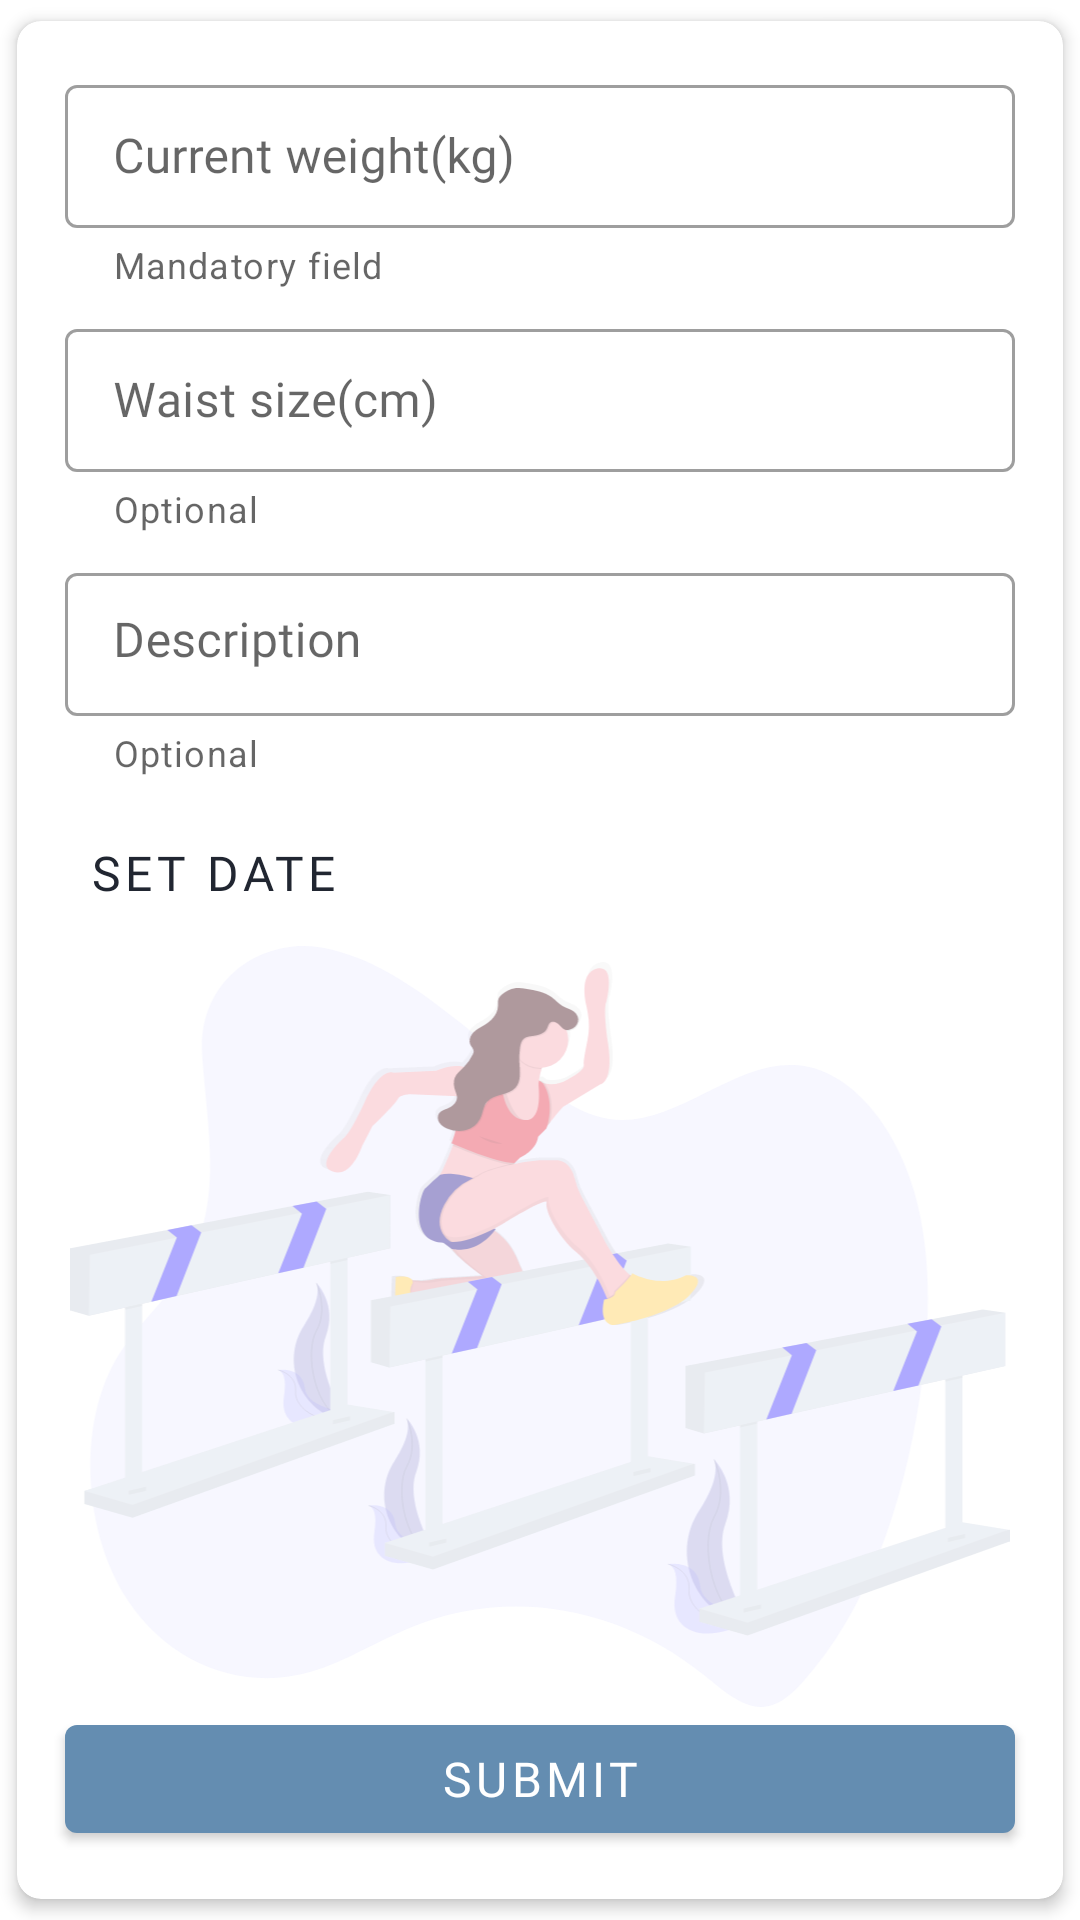

Reconstruct the res/layout file that produces this screen, plus the resources it refers to.
<!-- AndroidManifest.xml: application theme Theme.WeightLossTracker -->
<!-- res/layout/fragment_add_entry.xml -->
<?xml version="1.0" encoding="utf-8"?>
<RelativeLayout xmlns:android="http://schemas.android.com/apk/res/android"
    xmlns:app="http://schemas.android.com/apk/res-auto"
    xmlns:tools="http://schemas.android.com/tools"
    android:layout_width="match_parent"
    android:layout_height="match_parent">

    <com.google.android.material.card.MaterialCardView
        android:layout_width="match_parent"
        android:layout_height="match_parent"
        app:cardCornerRadius="8dp"
        app:cardElevation="3dp"
        app:cardUseCompatPadding="true">

        <RelativeLayout
            android:layout_width="match_parent"
            android:layout_height="match_parent">

            <LinearLayout
                android:id="@+id/dataLayout"
                android:layout_width="match_parent"
                android:layout_height="wrap_content"
                android:layout_marginHorizontal="@dimen/large_margin"
                android:layout_marginVertical="@dimen/large_margin"
                android:orientation="vertical">

                <com.google.android.material.textfield.TextInputLayout
                    android:id="@+id/newWeight"
                    style="@style/Widget.MaterialComponents.TextInputLayout.OutlinedBox.Dense"
                    android:layout_width="match_parent"
                    android:layout_height="wrap_content"
                    android:layout_marginBottom="@dimen/medium_margin"
                    android:hint="@string/goal_details_current_weight"
                    app:errorEnabled="true"
                    app:helperText="@string/mandatory_field">

                    <com.google.android.material.textfield.TextInputEditText
                        android:id="@+id/newWeightEditText"
                        android:layout_width="match_parent"
                        android:layout_height="match_parent"
                        android:fontFamily="@font/roboto_medium"
                        android:inputType="numberDecimal"
                        android:maxLength="@integer/weight_entry_max_length" />
                </com.google.android.material.textfield.TextInputLayout>

                <com.google.android.material.textfield.TextInputLayout
                    android:id="@+id/waistSize"
                    style="@style/Widget.MaterialComponents.TextInputLayout.OutlinedBox.Dense"
                    android:layout_width="match_parent"
                    android:layout_height="wrap_content"
                    android:layout_marginBottom="8dp"
                    android:hint="@string/goal_details_waist_size"
                    app:errorEnabled="true"
                    app:helperText="@string/optional_field">

                    <com.google.android.material.textfield.TextInputEditText
                        android:id="@+id/waistSizeEditText"
                        android:layout_width="match_parent"
                        android:layout_height="match_parent"
                        android:fontFamily="@font/roboto_medium"
                        android:inputType="number"
                        android:maxLength="@integer/waist_size_max_length" />
                </com.google.android.material.textfield.TextInputLayout>

                <com.google.android.material.textfield.TextInputLayout
                    android:id="@+id/description"
                    style="@style/Widget.MaterialComponents.TextInputLayout.OutlinedBox.Dense"
                    android:layout_width="match_parent"
                    android:layout_height="wrap_content"
                    android:hint="@string/goal_details_description"
                    app:errorEnabled="true"
                    app:helperText="@string/optional_field">

                    <com.google.android.material.textfield.TextInputEditText
                        android:id="@+id/descriptionEditText"
                        android:layout_width="match_parent"
                        android:layout_height="wrap_content"
                        android:fontFamily="@font/roboto_medium"
                        android:gravity="top"
                        android:inputType="textMultiLine|textCapSentences"
                        android:maxLength="@integer/description_max_length"
                        android:maxLines="5"
                        android:minLines="1" />
                </com.google.android.material.textfield.TextInputLayout>

                <RelativeLayout
                    android:id="@+id/dateLayout"
                    android:layout_width="match_parent"
                    android:layout_height="wrap_content"
                    android:layout_marginTop="@dimen/medium_margin">

                    <com.google.android.material.button.MaterialButton
                        android:id="@+id/setDate"
                        style="@style/Widget.MaterialComponents.Button.TextButton"
                        android:layout_width="wrap_content"
                        android:layout_height="wrap_content"
                        android:fontFamily="@font/roboto_medium"
                        android:text="@string/set_date"
                        android:textColor="@color/primaryTextColor"
                        android:textSize="16sp" />

                    <com.google.android.material.textview.MaterialTextView
                        android:id="@+id/setDateText"
                        android:layout_width="wrap_content"
                        android:layout_height="wrap_content"
                        android:layout_alignParentEnd="true"
                        android:layout_centerVertical="true"
                        android:fontFamily="@font/roboto_medium"
                        android:textSize="16sp"
                        tools:ignore="RelativeOverlap"
                        tools:text="30.01.1991" />
                </RelativeLayout>
            </LinearLayout>

            <ImageView
                android:layout_width="match_parent"
                android:layout_height="match_parent"
                android:layout_above="@id/submitBtn"
                android:layout_below="@id/dataLayout"
                android:layout_marginHorizontal="@dimen/large_margin"
                android:layout_marginTop="-16dp"
                android:alpha="0.55"
                android:src="@drawable/ic_track_and_field"
                tools:ignore="ContentDescription" />

            <com.google.android.material.button.MaterialButton
                android:id="@+id/submitBtn"
                android:layout_width="match_parent"
                android:layout_height="wrap_content"
                android:layout_alignParentBottom="true"
                android:layout_marginHorizontal="@dimen/large_margin"
                android:layout_marginBottom="@dimen/large_margin"
                android:fontFamily="@font/roboto_medium"
                android:text="@string/submit_button_text"
                android:textSize="16sp" />

            <ProgressBar
                android:id="@+id/progressBar"
                android:layout_width="wrap_content"
                android:layout_height="wrap_content"
                android:layout_centerInParent="true"
                android:indeterminateTint="@color/purple_500"
                android:indeterminateTintMode="src_atop"
                android:visibility="gone"
                tools:ignore="UnusedAttribute" />
        </RelativeLayout>
    </com.google.android.material.card.MaterialCardView>
</RelativeLayout>
<!-- resources referenced by this layout -->
<resources>
  <color name="primaryTextColor">#212631</color>
  <color name="purple_500">#FF6200EE</color>
  <dimen name="large_margin">16dp</dimen>
  <dimen name="medium_margin">8dp</dimen>
  <!-- drawable ic_track_and_field: vector/xml drawable (drawable, 25730 chars, omitted) -->
  <integer name="description_max_length">250</integer>
  <integer name="waist_size_max_length">3</integer>
  <integer name="weight_entry_max_length">4</integer>
  <string name="goal_details_current_weight">Current weight(kg)</string>
  <string name="goal_details_description">Description</string>
  <string name="goal_details_waist_size">Waist size(cm)</string>
  <string name="mandatory_field">Mandatory field</string>
  <string name="optional_field">Optional</string>
  <string name="set_date">Set date</string>
  <string name="submit_button_text">Submit</string>
  <style name="Theme.WeightLossTracker" parent="Theme.MaterialComponents.DayNight.NoActionBar">
          
          <item name="colorPrimary">@color/primaryColor</item>
          <item name="colorPrimaryVariant">@color/secondaryColor</item>
          <item name="colorOnPrimary">@color/white</item>
          
          <item name="colorSecondary">@color/primaryColor</item>
          <item name="colorSecondaryVariant">@color/secondaryColor</item>
          <item name="colorOnSecondary">@color/black</item>
          
          <item name="android:statusBarColor" tools:targetApi="l">?attr/colorPrimaryVariant</item>
          
      </style>
  <color name="primaryColor">#648DB1</color>
  <color name="secondaryColor">#47778C</color>
  <color name="white">#FFFFFFFF</color>
  <color name="black">#FF000000</color>
</resources>
